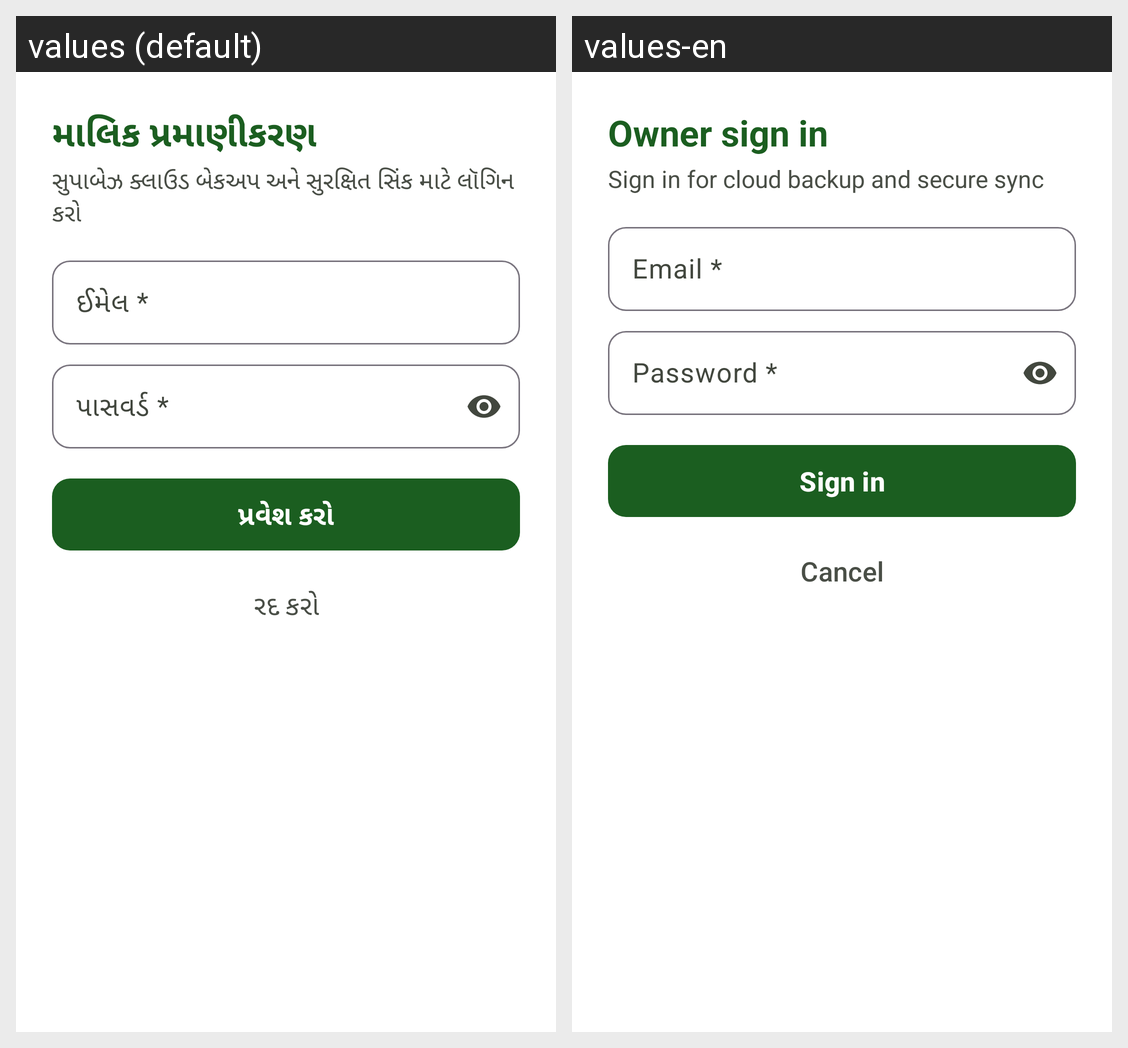

Strings drawn on this Android screen and how each of the app's shown locales translates them:
Android screen res/layout/dialog_owner_auth.xml rendered under 2 locales, left to right: values (default), values-en. Device: Nexus 5 (rendered at 1080×1920; each locale shown at half size, 540×960, under a caption strip naming it); theme Theme.FarmerAccounts.
Strings drawn on this screen, with the default value and each locale's value (text and hints the layout hard-codes, and strings that could not be matched under every locale, appear in the picture but are not listed):

auth_dialog_title
  values: માલિક પ્રમાણીકરણ
  values-en: Owner sign in

auth_dialog_subtitle
  values: સુપાબેઝ ક્લાઉડ બેકઅપ અને સુરક્ષિત સિંક માટે લૉગિન કરો
  values-en: Sign in for cloud backup and secure sync

label_email
  values: ઈમેલ *
  values-en: Email *

label_password
  values: પાસવર્ડ *
  values-en: Password *

btn_sign_in
  values: પ્રવેશ કરો
  values-en: Sign in

btn_cancel
  values: રદ કરો
  values-en: Cancel
